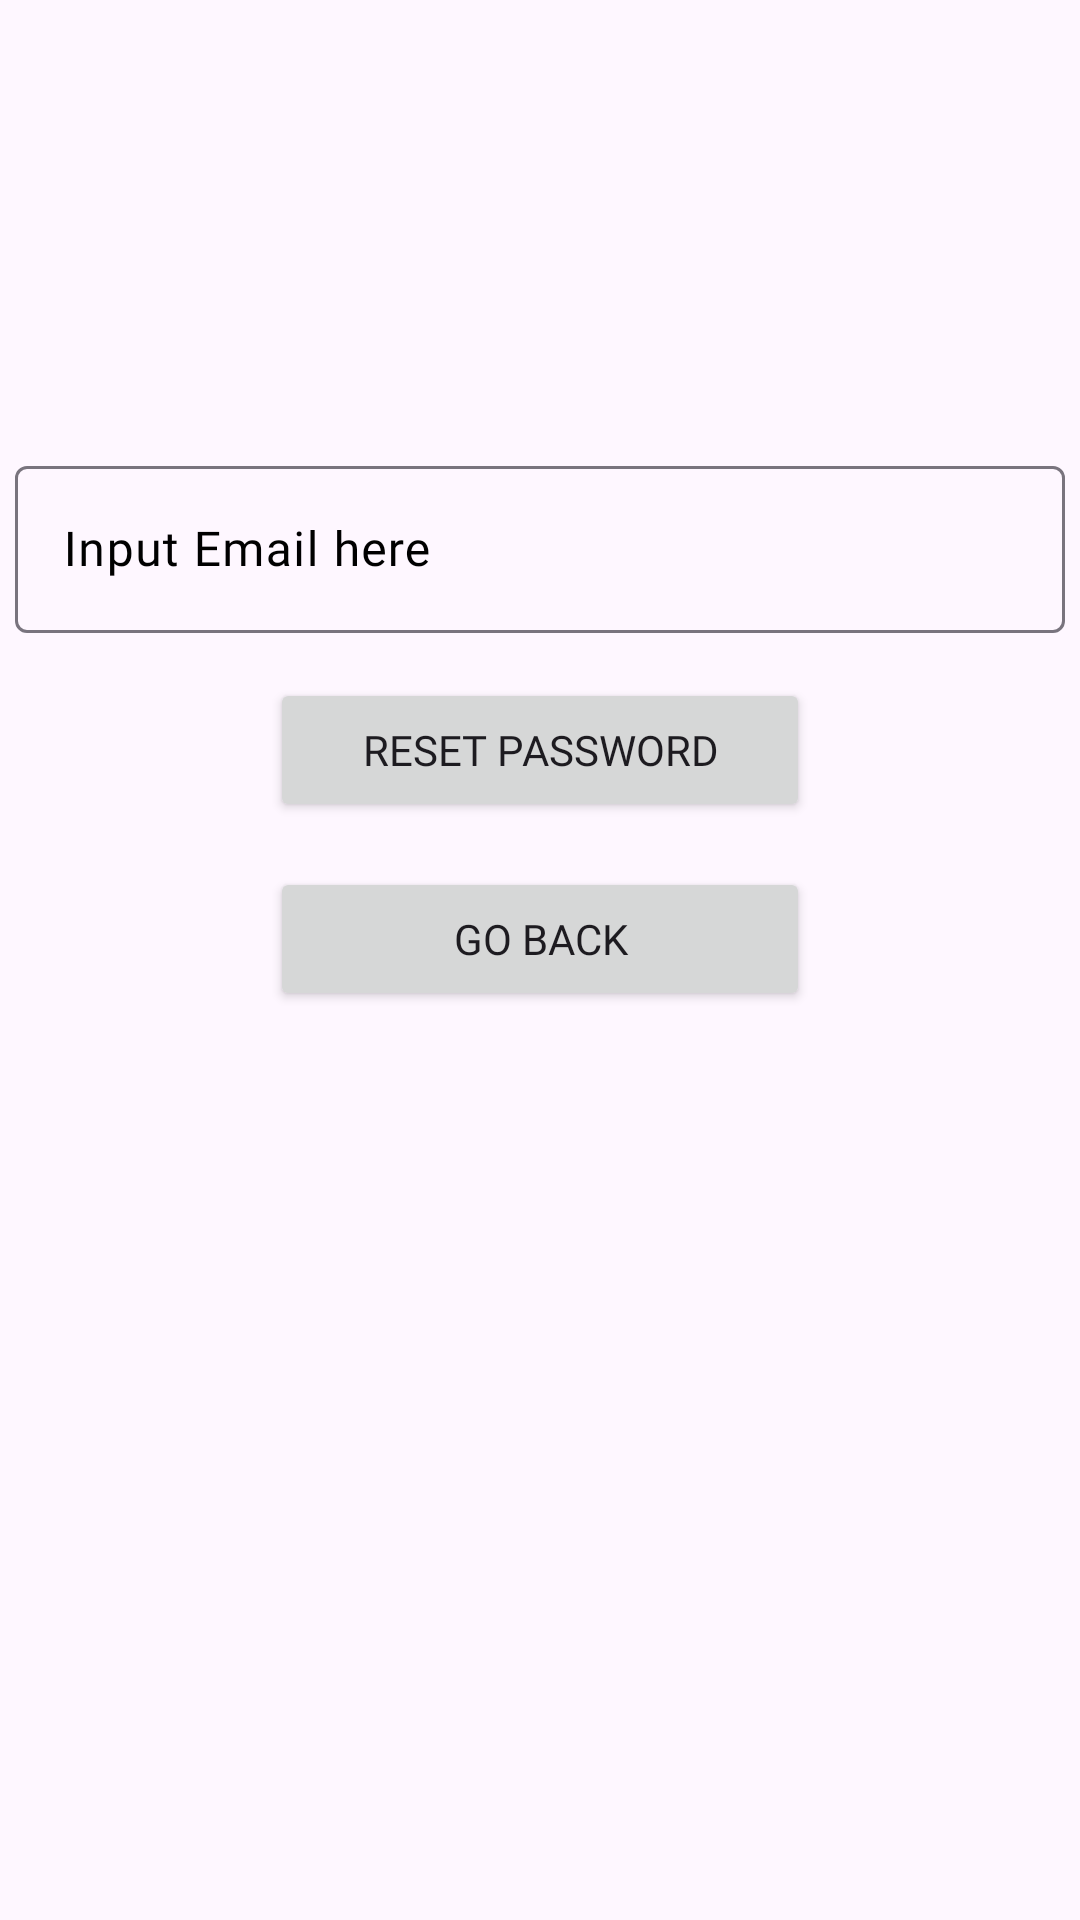

Android layout source for this screen:
<!-- AndroidManifest.xml: application theme Theme.BusYanCapstone -->
<!-- res/layout/activity_forgot_password.xml -->
<?xml version="1.0" encoding="utf-8"?>
<RelativeLayout xmlns:android="http://schemas.android.com/apk/res/android"
    xmlns:app="http://schemas.android.com/apk/res-auto"
    xmlns:tools="http://schemas.android.com/tools"
    android:layout_width="match_parent"
    android:layout_height="match_parent"
    tools:context=".ForgotPasswordActivity">



    <com.google.android.material.textfield.TextInputLayout
        android:layout_centerHorizontal="true"
        android:layout_width="350dp"
        android:layout_height="wrap_content"
        android:id="@+id/txtEmailInput"
        android:hint="Input Email here"
        android:textColorHint="@color/black"
        android:layout_marginTop="150dp">

        <com.google.android.material.textfield.TextInputEditText
            android:layout_width="match_parent"
            android:layout_height="wrap_content"
            android:id="@+id/forgotPass"
            android:fontFamily="@font/poppins"
            android:textColor="@color/black"
            android:inputType="textEmailAddress"
            android:singleLine="true"/>


    </com.google.android.material.textfield.TextInputLayout>

        <Button
            android:id="@+id/btnReset"
            android:layout_width="180dp"
            android:layout_height="wrap_content"
            android:text="Reset Password"
            android:fontFamily="@font/poppins"
            android:layout_below="@id/txtEmailInput"
            android:layout_centerHorizontal="true"
            android:layout_marginTop="15dp" />

        <Button

            android:id="@+id/btnback"
            android:layout_width="180dp"
            android:layout_height="wrap_content"
            android:fontFamily="@font/poppins"
            android:text="Go Back"
            android:layout_below="@id/btnReset"
            android:layout_centerHorizontal="true"
            android:layout_marginTop="15dp"/>



</RelativeLayout>
<!-- resources referenced by this layout -->
<resources>
  <color name="black">#FF000000</color>
  <style name="Theme.BusYanCapstone" parent="Base.Theme.BusYanCapstone" />
  <style name="Base.Theme.BusYanCapstone" parent="Theme.Material3.Light.NoActionBar">
          
          
      </style>
</resources>
